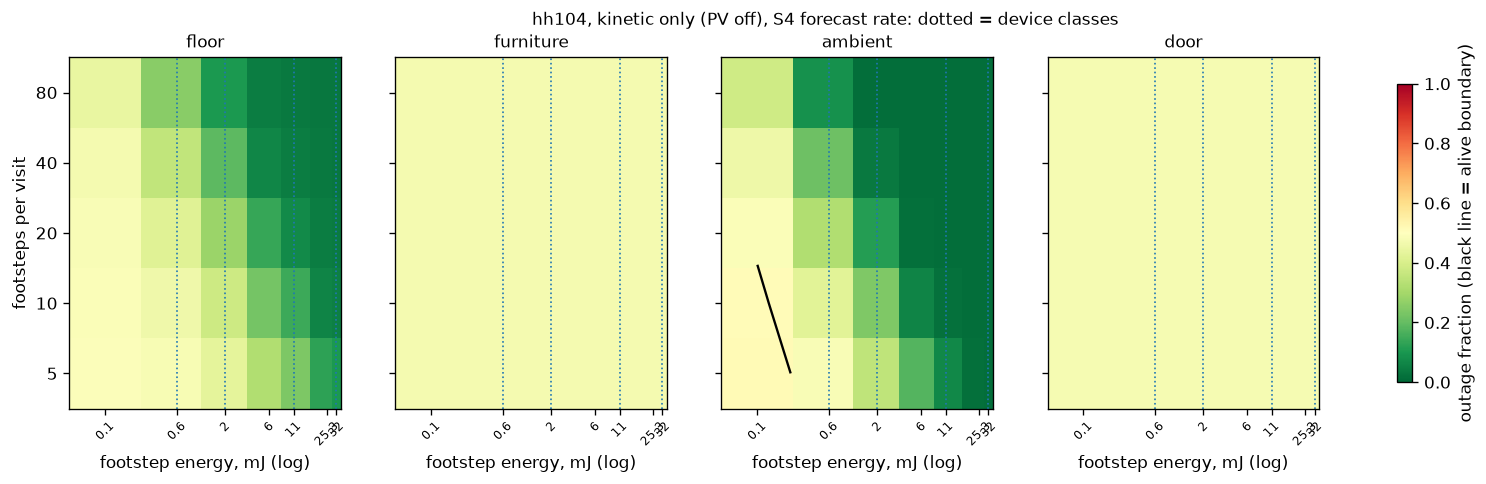

Data behind this chart, as committed beside it:
footsteps_per_visit, footstep_mj, node, scheduler, outage_mean, outage_sd, capture_mean, capture_sd, alive
5, 0.1, ambient, S1 reactive, 0.5606, 0.0, 0.0, 0.0, False
5, 0.1, ambient, S4 forecast rate, 0.5164, 0.0064, 0.0509, 0.0104, False
5, 0.1, door, S1 reactive, 0.5601, 0.0, 0.0, 0.0, False
5, 0.1, door, S4 forecast rate, 0.4735, 0.0075, 0.1159, 0.0063, True
5, 0.1, floor, S1 reactive, 0.5607, 0.0, 0.0, 0.0, False
5, 0.1, floor, S4 forecast rate, 0.4894, 0.0091, 0.0906, 0.0111, True
5, 0.1, furniture, S1 reactive, 0.559, 0.0, 0.0, 0.0, False
5, 0.1, furniture, S4 forecast rate, 0.4693, 0.0085, 0.1183, 0.0116, True
5, 0.6, ambient, S1 reactive, 0.5336, 0.0, 0.0, 0.0, False
5, 0.6, ambient, S4 forecast rate, 0.4811, 0.0042, 0.0525, 0.0047, True
5, 0.6, door, S1 reactive, 0.5601, 0.0, 0.0, 0.0, False
5, 0.6, door, S4 forecast rate, 0.4735, 0.0075, 0.1159, 0.0063, True
5, 0.6, floor, S1 reactive, 0.5552, 0.0, 0.0, 0.0, False
5, 0.6, floor, S4 forecast rate, 0.4771, 0.007, 0.1016, 0.003, True
5, 0.6, furniture, S1 reactive, 0.559, 0.0, 0.0, 0.0, False
5, 0.6, furniture, S4 forecast rate, 0.4693, 0.0085, 0.1183, 0.0116, True
5, 2.0, ambient, S1 reactive, 0.4363, 0.0, 0.0, 0.0, True
5, 2.0, ambient, S4 forecast rate, 0.3497, 0.0038, 0.0903, 0.0117, True
5, 2.0, door, S1 reactive, 0.5601, 0.0, 0.0, 0.0, False
5, 2.0, door, S4 forecast rate, 0.4735, 0.0075, 0.1159, 0.0063, True
5, 2.0, floor, S1 reactive, 0.5268, 0.0, 0.0, 0.0, False
5, 2.0, floor, S4 forecast rate, 0.4322, 0.0059, 0.1294, 0.0109, True
5, 2.0, furniture, S1 reactive, 0.559, 0.0, 0.0, 0.0, False
5, 2.0, furniture, S4 forecast rate, 0.4693, 0.0085, 0.1183, 0.0116, True
5, 6.0, ambient, S1 reactive, 0.4177, 0.0, 0.0, 0.0, True
5, 6.0, ambient, S4 forecast rate, 0.176, 0.0091, 0.3204, 0.0297, True
5, 6.0, door, S1 reactive, 0.5601, 0.0, 0.0, 0.0, False
5, 6.0, door, S4 forecast rate, 0.4735, 0.0075, 0.1159, 0.0063, True
5, 6.0, floor, S1 reactive, 0.4872, 0.0, 0.0, 0.0, True
5, 6.0, floor, S4 forecast rate, 0.3218, 0.0091, 0.2473, 0.0169, True
5, 6.0, furniture, S1 reactive, 0.559, 0.0, 0.0, 0.0, False
5, 6.0, furniture, S4 forecast rate, 0.4693, 0.0085, 0.1183, 0.0116, True
5, 11.0, ambient, S1 reactive, 0.3789, 0.0, 0.0, 0.0, True
5, 11.0, ambient, S4 forecast rate, 0.0696, 0.0069, 0.6574, 0.0226, True
5, 11.0, door, S1 reactive, 0.5601, 0.0, 0.0, 0.0, False
5, 11.0, door, S4 forecast rate, 0.4735, 0.0075, 0.1159, 0.0063, True
5, 11.0, floor, S1 reactive, 0.4866, 0.0, 0.0, 0.0, True
5, 11.0, floor, S4 forecast rate, 0.2356, 0.0132, 0.3542, 0.0284, True
5, 11.0, furniture, S1 reactive, 0.559, 0.0, 0.0, 0.0, False
5, 11.0, furniture, S4 forecast rate, 0.4693, 0.0085, 0.1183, 0.0116, True
5, 25.3, ambient, S1 reactive, 0.3637, 0.0009, 0.0, 0.0, True
5, 25.3, ambient, S4 forecast rate, 0.0178, 0.0051, 0.9103, 0.0268, True
5, 25.3, door, S1 reactive, 0.5601, 0.0, 0.0, 0.0, False
5, 25.3, door, S4 forecast rate, 0.4735, 0.0075, 0.1159, 0.0063, True
5, 25.3, floor, S1 reactive, 0.4839, 0.0011, 0.0, 0.0, True
5, 25.3, floor, S4 forecast rate, 0.1287, 0.0154, 0.6107, 0.0314, True
5, 25.3, furniture, S1 reactive, 0.559, 0.0, 0.0, 0.0, False
5, 25.3, furniture, S4 forecast rate, 0.4693, 0.0085, 0.1183, 0.0116, True
5, 32.0, ambient, S1 reactive, 0.3447, 0.0013, 0.0031, 0.0042, True
5, 32.0, ambient, S4 forecast rate, 0.0146, 0.0041, 0.915, 0.0335, True
5, 32.0, door, S1 reactive, 0.5601, 0.0, 0.0, 0.0, False
5, 32.0, door, S4 forecast rate, 0.4735, 0.0075, 0.1159, 0.0063, True
5, 32.0, floor, S1 reactive, 0.4647, 0.001, 0.0, 0.0, True
5, 32.0, floor, S4 forecast rate, 0.1018, 0.0114, 0.691, 0.0414, True
5, 32.0, furniture, S1 reactive, 0.559, 0.0, 0.0, 0.0, False
5, 32.0, furniture, S4 forecast rate, 0.4693, 0.0085, 0.1183, 0.0116, True
10, 0.1, ambient, S1 reactive, 0.5602, 0.0, 0.0, 0.0, False
10, 0.1, ambient, S4 forecast rate, 0.5147, 0.0069, 0.0543, 0.0101, False
10, 0.1, door, S1 reactive, 0.5601, 0.0, 0.0, 0.0, False
10, 0.1, door, S4 forecast rate, 0.4735, 0.0075, 0.1159, 0.0063, True
... 220 more rows
